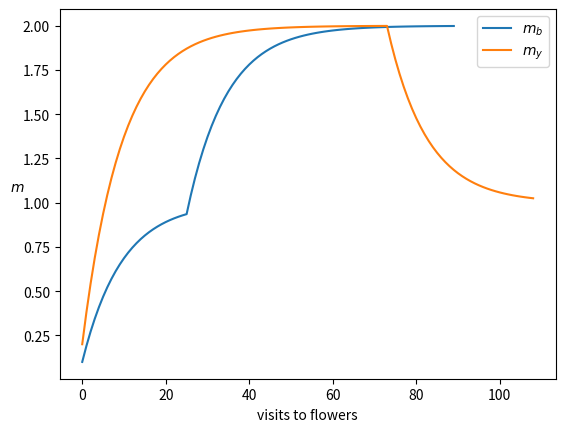
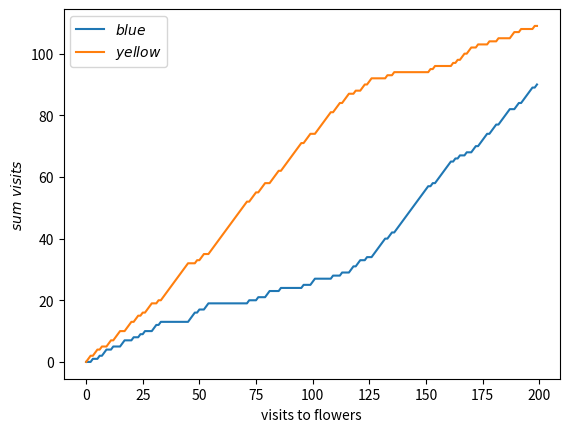

Reproduce these figures in Python, in order.
# -*- coding: utf-8 -*-
"""
Created on Wed Jun  5 08:52:57 2019

Theoretical Neuroscience by Peter Dayan and L. F. Abbott

Chapter 9 Classical Conditioning and Reinforcement Learning

In classic Pavlovian experiment, the food is the unconditioned stimulus and
the bell is the conditioned stimulus (it only works under the condition that
there has been prior learning). This chapter refers to stimuli, rewards and
expecation of reward.

How does one predict reward?! The Rescorla-Wagner Rule.

9.4 Static Action Choice - Indirect Actor

Reward is based on a sequence of actions

0----B----5
     |        2----C----0
     |             | 
     +------A------+
            ^
            |
          Enter

Goal: To optimize the total reward, i.e., moving left at A and right at B.
Method: Policy iteration; the reiforcement learning version of policy iteration
mantains and improves a stochastic policy, which determines the action at each
decision point (i.e., left or right turns at A, B, or C) through action values
and the softmax distribution:
    P[a] = exp(Beta * m_a)/Sum_a' exp(Beta * m_a'),
where a' = left or right.
 
Policy iteration: involves two elements.
    1] The _critic_ uses temporal difference learning to estimate the total
    future reward that's expected when starting from A, B, or C, when the
    current policy is followed.
    2] The _actor_ mantains and improves the policy. Adjustment of the action
    values at A is beased on predictions of the expected future reward associated
    with points B and C provided by the critic.

[redacted]
"""

import math, matplotlib.pyplot as plt
import random
from enum import Enum, auto

class Color(Enum):
    b = auto()
    """Blue"""

    y = auto()
    """Yellow"""

class Location(object):
    def __init__(self, x, y):
        self.x = x
        self.y = y

    def __repr__(self):
        return "<x: %d, y: %d>"%(self.x, self.y)

def Kronecker_delta(a, b):
    """The Kronecker delta function.
    
    Parameters
    ----------
    a : integer
    b : integer
    """
    res = 0
    if a == b:
        res = 1

    return res

def softmax(beta, action_values, action):
    """The softmax distribution.
        P[b] = exp(Beta * m_b)/(exp(Beta * m_b) + exp(Beta * m_y))
        P[y] = exp(Beta * m_y)/(exp(Beta * m_b) + exp(Beta * m_y))

    Parameters
    ----------
    beta : float
    action_values : list of Action_value
    action: Action_value

    Raises
    ------
    """

    Z = 0.
    for a in action_values.actions:
        Z += math.exp(beta * action_values.m[a])

    return math.exp(beta * action_values.m[action])/Z

class Action_value_vector(object):
    """The Action_value_vector class.

    Attributes
    ----------
    actions : list
        a list of string to represent actions

    m : dictionary
        a dictionary representing the action values vector per action

    Methods
    -------
    """
    def __init__(self, actions, values):
        """
        Parameters
        ----------
        actions : list
        values : list

        Raises
        ------
        """

        self.actions = actions
        self.m = dict(map(lambda k,v: (k,v), actions, values))

    def __repr__(self):
        """
        Parameters
        ----------
        self : object
        
        Raises
        ------
        """
        return "<m: %s>"%(self.m)

Beta = 1.0
Epsilon = 0.1

"""
The Flower class:
"""
class Flower(object):
    def __init__(self, color: Color, location: int, nectar_volume: float) -> None:
        self.color = color
        self.location = location
        self.nectar_volume = nectar_volume

    def __repr__(self):
        return "<color: %s location: %s nectar_volume: %f>"%(self.color, self.location, self.nectar_volume)

    def get_nectar_volume(self) -> float:
        return self.nectar_volume

    def set_nectar_volume(self, new_nectar_volume: float) -> None:
        self.nectar_volume = new_nectar_volume

"""
The Garden class:
"""
class Garden(object):
    def __init__(self, colors: [Color], n_flowers_per_color) -> None:
        self.n_flowers_per_color = n_flowers_per_color
        self.the_flowers = dict(map(lambda k,v: (k,v), colors, [[] for n in range(self.n_flowers_per_color)]))

        for color in colors:
            for n in range(n_flowers_per_color):
                self.the_flowers[color].append(Flower(color, n, (1 if color is Color.b else 2)))

    def __repr__(self):
        return "<the_flowers: %s>"%(self.the_flowers)

    def get_flower(self, color: Color) -> Flower:
        return self.the_flowers[color][0]

"""
The Bee class:
"""
class Bee(object):
    def __init__(self, action_values: Action_value_vector, garden: Garden):
        self.action_values = action_values
        self.the_garden = garden
        self.the_flowers = self.the_garden.the_flowers

        """ Statistic variables """
        self.sum_visits = None
        actions = self.action_values.actions
        self.m_history = dict(map(lambda k,v: (k,v), actions, [[] for n in range(len(actions))]))

    def __repr__(self):
        return "<m: %s>"%(self.action_values)

    def stochastic_policy(self) -> Color:
        SP = dict(map(lambda k,v: (k,v), self.action_values.actions, [0.0]))

        # Compute probabilities for each action
        for action in self.action_values.actions:
            SP[action] = softmax(Beta, self.action_values, action)

        # Select action value with maximum probability
        static_action = None
        stochastic_probability = 0.
        for action in SP:
            if SP[action] > stochastic_probability:
                stochastic_probability = SP[action]
                static_action = action

        print(static_action)
        return static_action

    def modify_action_values(self, t: int, flower: Flower):
        """
        Parameters:
            t : int - the simulation time step.
            flower: Flower : the flower the bee landed on.
        """
        action = flower.color
        r = flower.get_nectar_volume()
        delta = r - self.action_values.m[action]

        """ Indirect actor learning rule """
        self.action_values.m[action] = self.action_values.m[action] + (Epsilon * delta)

        """ Update statistics """
        self.m_history[action].append(self.action_values.m[action])
        for k in self.action_values.m.keys():
            if k is not action:
                self.sum_visits[k][t+1] = self.sum_visits[k][t]
            else:
                self.sum_visits[action][t+1] = self.sum_visits[action][t] + 1

    def policy_evaluation(self, n_flower_visits: int) -> None:
        N = math.ceil(self.the_garden.n_flowers_per_color/2)
        self.sum_visits = dict(map(lambda k,v: (k,v), self.action_values.actions, \
                                   [ [0. for n in range(n_flower_visits)] for n in range(len(self.action_values.actions)) ] ))

        for n in range(0, int(n_flower_visits/2)):
            if random.randint(0, self.the_garden.n_flowers_per_color) < N:
                action = self.stochastic_policy()
                flower = self.the_garden.get_flower(action)
            else:
                flower = self.the_garden.get_flower(random.choice([Color.b, Color.y]))

            self.modify_action_values(n, flower)

        for action in self.action_values.actions:
            for i in range(self.the_garden.n_flowers_per_color):
                self.the_flowers[action][i].set_nectar_volume((2 if action is Color.b else 1))

        for n in range(int(n_flower_visits/2), n_flower_visits - 1):
            if random.randint(0, self.the_garden.n_flowers_per_color) < N:
                action = self.stochastic_policy()
                flower = self.the_garden.get_flower(action)
            else:
                flower = self.the_garden.get_flower(random.choice([Color.b, Color.y]))

            self.modify_action_values(n, flower)

def main():
    n_flower_visits: int = 200
    the_garden = Garden([Color.b, Color.y], 2)

    bee = Bee(action_values=Action_value_vector(actions=[Color.b, Color.y], values=[0., 0.]), \
              garden=the_garden)

    bee.policy_evaluation(n_flower_visits)

    plt.figure(1)
    plt.plot(bee.m_history[Color.b][:], label='$m_{b}$')
    plt.plot(bee.m_history[Color.y][:], label='$m_{y}$')
    plt.xlabel('visits to flowers')
    plt.ylabel('$m$', rotation='horizontal')
    plt.legend()

    plt.figure(2)
    plt.plot(bee.sum_visits[Color.b][:], label='$blue$')
    plt.plot(bee.sum_visits[Color.y][:], label='$yellow$')
    plt.xlabel('visits to flowers')
    plt.ylabel('$sum\ visits$')
    plt.legend()

"""
The main entry point
"""
if __name__ == "__main__":
    main()